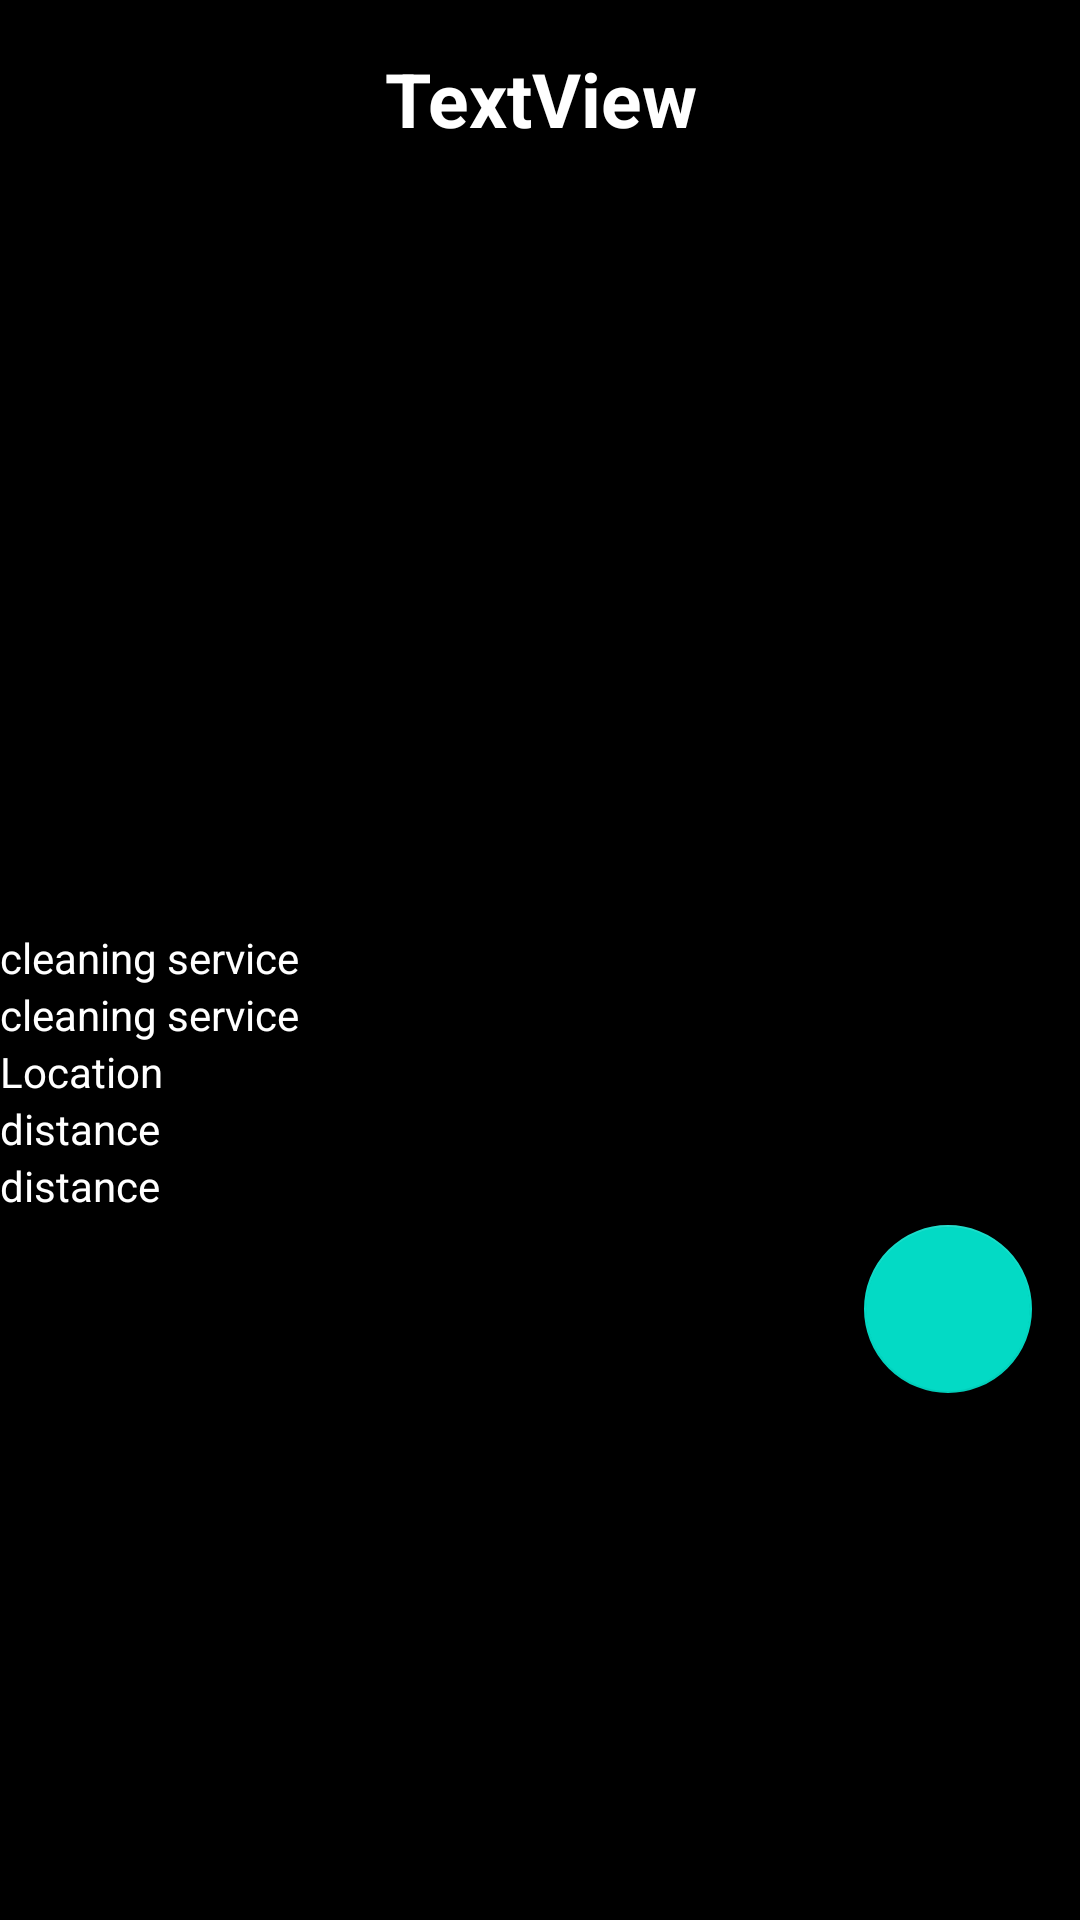

Produce the Android XML layout that renders to this screen, including the resource entries it uses.
<!-- AndroidManifest.xml: application theme Theme.TMDBMovies -->
<!-- res/layout/fragment_movie_info.xml -->
<?xml version="1.0" encoding="utf-8"?>
<androidx.constraintlayout.widget.ConstraintLayout xmlns:android="http://schemas.android.com/apk/res/android"
    xmlns:app="http://schemas.android.com/apk/res-auto"
    xmlns:tools="http://schemas.android.com/tools"
    android:layout_width="match_parent"
    android:layout_height="match_parent"
    android:layout_marginTop="10dp"
    android:background="@color/black">


    <com.google.android.material.floatingactionbutton.FloatingActionButton
        android:id="@+id/fab_save"
        android:layout_width="wrap_content"
        android:layout_height="wrap_content"
        android:layout_marginEnd="16dp"
        android:layout_marginBottom="172dp"
        android:clickable="true"
        app:layout_constraintBottom_toBottomOf="parent"
        app:layout_constraintEnd_toEndOf="parent"
        app:layout_constraintTop_toBottomOf="@+id/linearLayout"
        app:srcCompat="@drawable/ic_baseline_favorite_24" />

    <LinearLayout
        android:id="@+id/linearLayout"
        android:layout_width="0dp"
        android:layout_height="wrap_content"
        android:layout_gravity="center"
        android:orientation="vertical"
        app:layout_constraintEnd_toEndOf="parent"
        app:layout_constraintStart_toStartOf="parent"
        app:layout_constraintTop_toTopOf="parent">

        <TextView
            android:id="@+id/movieName"
            android:layout_width="match_parent"
            android:layout_height="wrap_content"
            android:layout_marginTop="16dp"
            android:layout_marginBottom="10dp"
            android:ellipsize="end"
            android:gravity="center"
            android:maxLines="3"
            android:text="TextView"
            android:textColor="@color/white"
            android:textSize="25sp"
            android:textStyle="bold" />


        <ImageView
            android:id="@+id/imageInfoView"
            android:layout_width="300dp"
            android:layout_height="250dp"
            android:layout_gravity="center"
            tools:srcCompat="@tools:sample/avatars" />

        <TextView
            android:id="@+id/release_date"
            android:layout_width="match_parent"
            android:layout_height="wrap_content"
            android:layout_gravity="center"
            android:text="cleaning service"

            android:textAlignment="gravity"
            android:textColor="@color/white" />

        <TextView
            android:id="@+id/original_language"
            android:layout_width="match_parent"
            android:layout_height="wrap_content"
            android:layout_gravity="center"
            android:text="cleaning service"

            android:textAlignment="gravity"
            android:textColor="@color/white" />


        <TextView
            android:id="@+id/movie_overview"
            android:layout_width="match_parent"
            android:layout_height="wrap_content"
            android:layout_gravity="center"
            android:text="Location"

            android:textAlignment="gravity"
            android:textColor="@color/white" />


        <TextView
            android:id="@+id/vote_avg"
            android:layout_width="match_parent"
            android:layout_height="wrap_content"
            android:layout_gravity="center"
            android:text="distance"

            android:textAlignment="gravity"
            android:textColor="@color/white" />

        <TextView
            android:id="@+id/total_vote"
            android:layout_width="match_parent"
            android:layout_height="wrap_content"
            android:layout_gravity="center"
            android:text="distance"

            android:textAlignment="gravity"
            android:textColor="@color/white" />

    </LinearLayout>

</androidx.constraintlayout.widget.ConstraintLayout>
<!-- resources referenced by this layout -->
<resources>
  <color name="black">#FF000000</color>
  <color name="white">#FFFFFFFF</color>
  <style name="Theme.TMDBMovies" parent="Theme.MaterialComponents.DayNight.NoActionBar">
          
          <item name="colorPrimary">@color/purple_500</item>
          <item name="colorPrimaryVariant">@color/purple_700</item>
          <item name="colorOnPrimary">@color/white</item>
          
          <item name="colorSecondary">@color/teal_200</item>
          <item name="colorSecondaryVariant">@color/teal_700</item>
          <item name="colorOnSecondary">@color/search_background</item>
          
          <item name="android:statusBarColor" tools:targetApi="l">?attr/colorPrimaryVariant</item>
          
      </style>
  <color name="purple_500">#FF6200EE</color>
  <color name="purple_700">#FF3700B3</color>
  <color name="teal_200">#FF03DAC5</color>
  <color name="teal_700">#FF018786</color>
  <color name="search_background">#53453C</color>
</resources>
